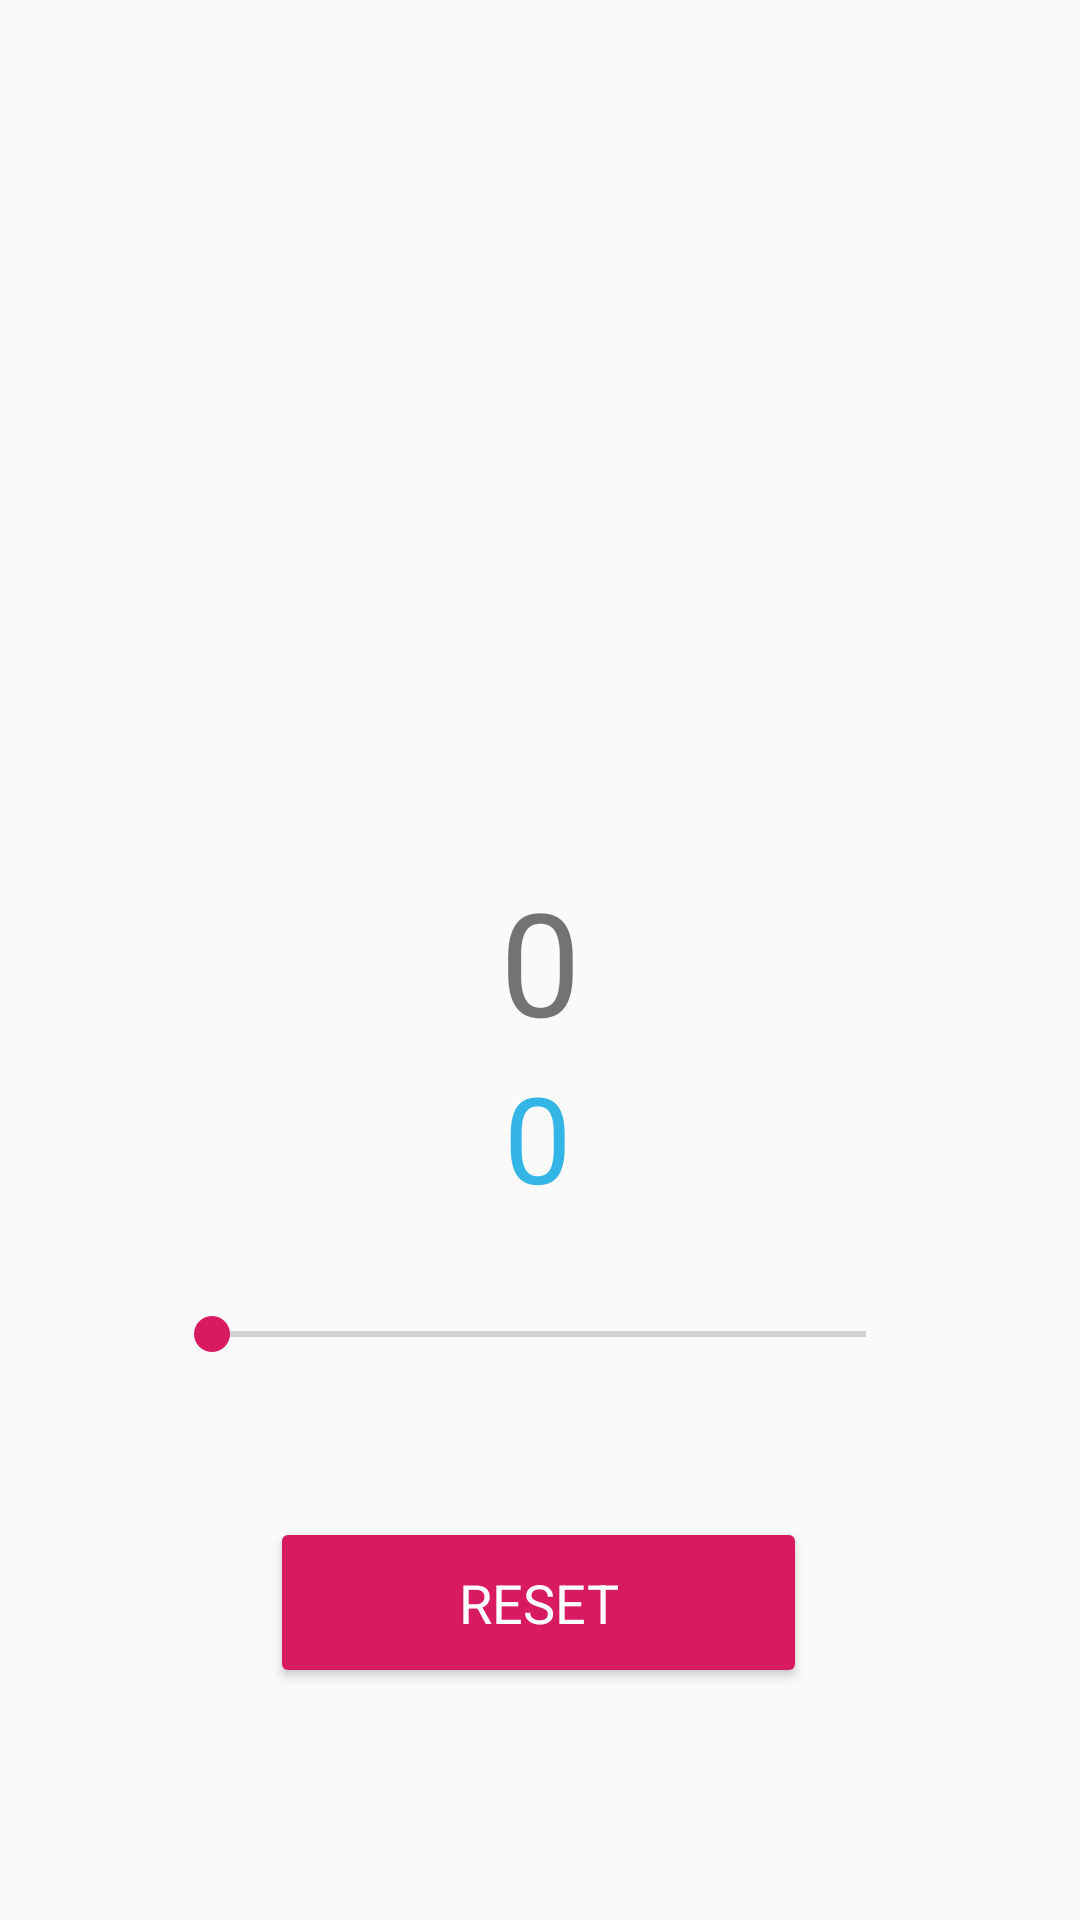

Reconstruct the res/layout file that produces this screen, plus the resources it refers to.
<!-- AndroidManifest.xml: application theme AppTheme -->
<!-- res/layout/activity_slider.xml -->
<?xml version="1.0" encoding="utf-8"?>
<androidx.constraintlayout.widget.ConstraintLayout xmlns:android="http://schemas.android.com/apk/res/android"
    xmlns:app="http://schemas.android.com/apk/res-auto"
    xmlns:tools="http://schemas.android.com/tools"
    android:layout_width="match_parent"
    android:layout_height="match_parent"
    tools:context=".SliderActivity">

    <TextView
        android:id="@+id/progressCTextView"
        android:layout_width="wrap_content"
        android:layout_height="wrap_content"
        android:autoSizeTextType="uniform"
        android:text="0"
        android:textSize="48sp"
        app:layout_constraintBottom_toBottomOf="parent"
        app:layout_constraintEnd_toEndOf="parent"
        app:layout_constraintHorizontal_bias="0.5"
        app:layout_constraintStart_toStartOf="parent"
        app:layout_constraintTop_toTopOf="parent" />

    <SeekBar
        android:id="@+id/progressSeekBar"
        android:layout_width="250dp"
        android:layout_height="42dp"
        android:max="40"
        app:layout_constraintBottom_toBottomOf="parent"
        app:layout_constraintEnd_toEndOf="parent"
        app:layout_constraintHorizontal_bias="0.497"
        app:layout_constraintStart_toStartOf="parent"
        app:layout_constraintTop_toBottomOf="@+id/progressCTextView"
        app:layout_constraintVertical_bias="0.29" />

    <Button
        android:id="@+id/resetButton"
        style="@style/Widget.AppCompat.Button.Colored"
        android:layout_width="179dp"
        android:layout_height="57dp"
        android:layout_marginTop="40dp"
        android:text="RESET"
        android:textAppearance="@style/TextAppearance.AppCompat.Small"
        android:textColor="@android:color/white"
        android:textSize="18sp"
        app:layout_constraintEnd_toEndOf="parent"
        app:layout_constraintHorizontal_bias="0.498"
        app:layout_constraintStart_toStartOf="parent"
        app:layout_constraintTop_toBottomOf="@+id/progressSeekBar" />

    <TextView
        android:id="@+id/progressFarTextView"
        android:layout_width="wrap_content"
        android:layout_height="wrap_content"
        android:contentDescription="farenheit"
        android:text="0"
        android:textColor="@android:color/holo_blue_light"
        android:textSize="40sp"
        app:layout_constraintEnd_toEndOf="parent"
        app:layout_constraintHorizontal_bias="0.498"
        app:layout_constraintStart_toStartOf="parent"
        app:layout_constraintTop_toBottomOf="@+id/progressCTextView" />
</androidx.constraintlayout.widget.ConstraintLayout>
<!-- resources referenced by this layout -->
<resources>
  <style name="AppTheme" parent="Theme.AppCompat.Light.DarkActionBar">
          
          <item name="colorPrimary">@color/colorPrimary</item>
          <item name="colorPrimaryDark">@color/colorPrimaryDark</item>
          <item name="colorAccent">@color/colorAccent</item>
      </style>
  <color name="colorPrimary">#3F51B5</color>
  <color name="colorPrimaryDark">#303F9F</color>
  <color name="colorAccent">#D81B60</color>
</resources>
